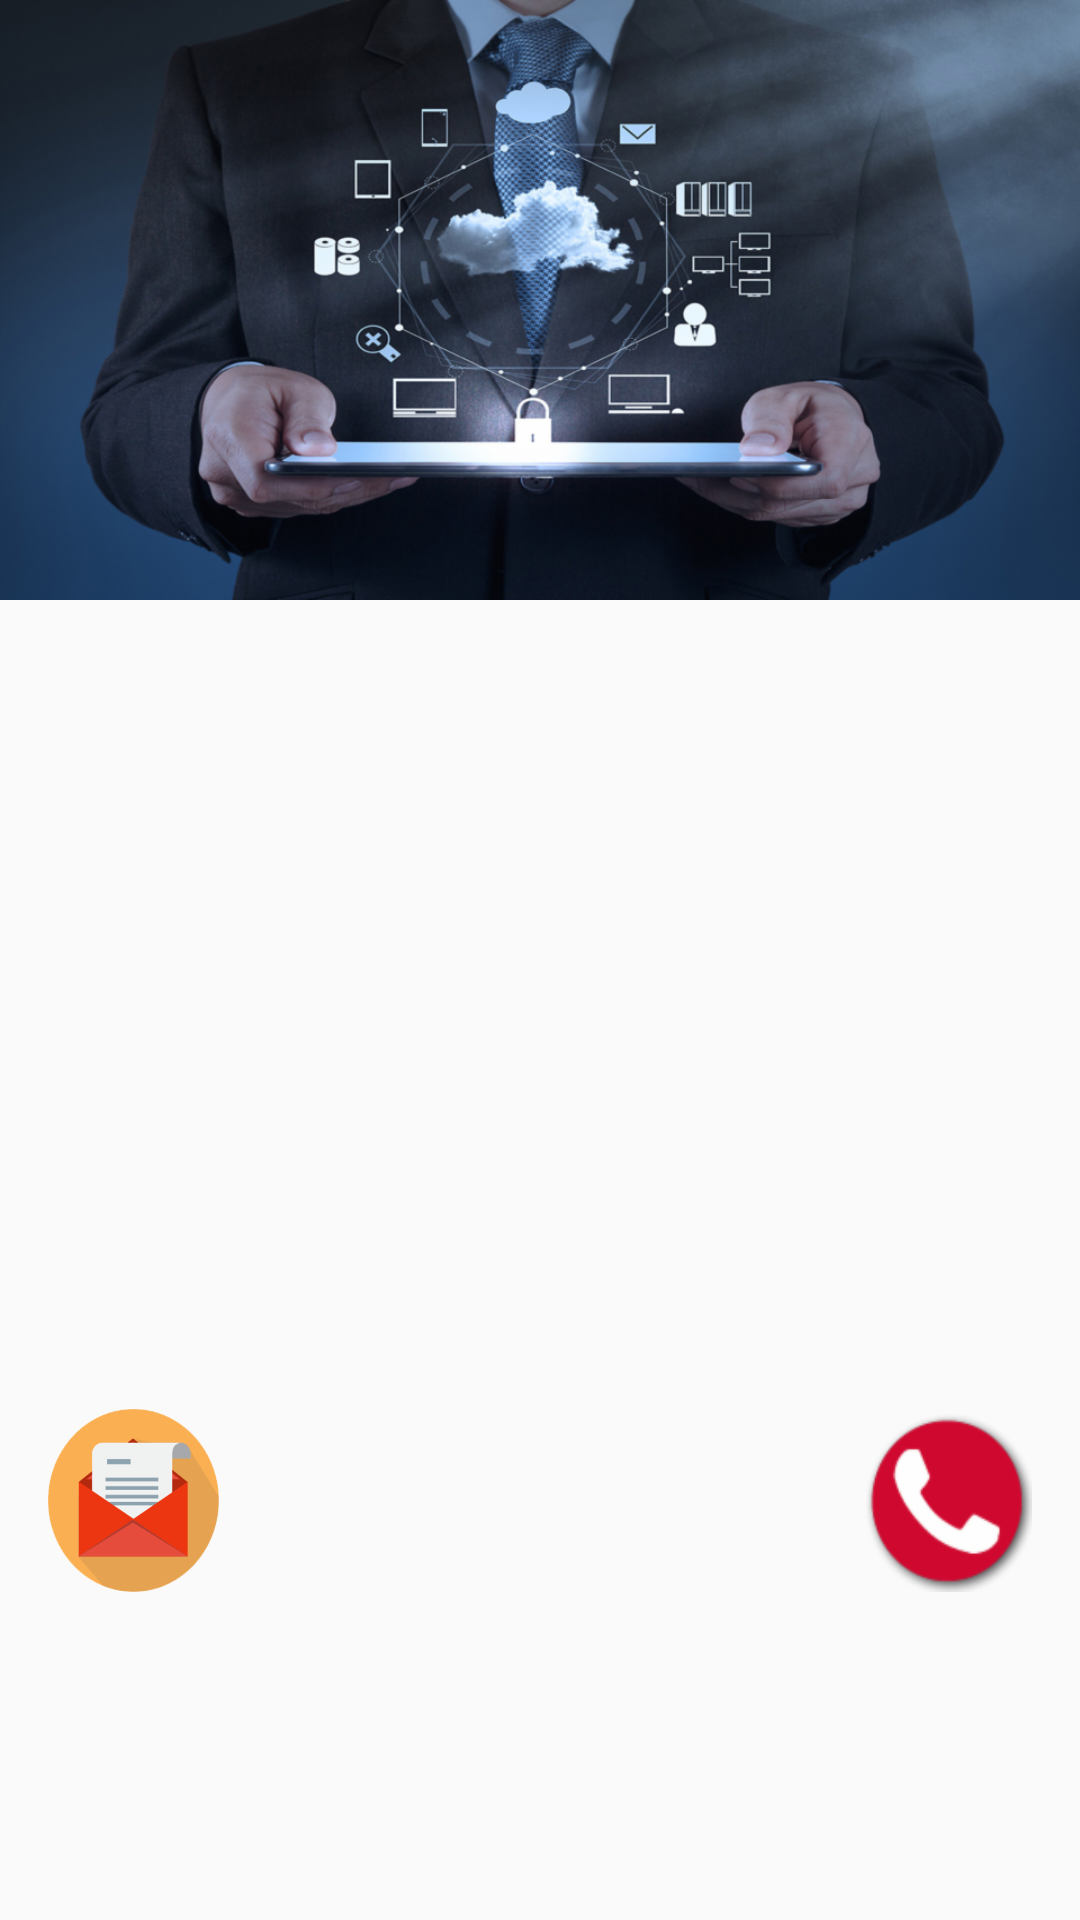

Reconstruct the res/layout file that produces this screen, plus the resources it refers to.
<!-- AndroidManifest.xml: activity theme AppTheme.NoActionBar -->
<!-- res/layout/activity_item_detail.xml -->
<android.support.design.widget.CoordinatorLayout xmlns:android="http://schemas.android.com/apk/res/android"
    xmlns:app="http://schemas.android.com/apk/res-auto"
    xmlns:tools="http://schemas.android.com/tools"
    android:layout_width="match_parent"
    android:layout_height="match_parent"
    android:fitsSystemWindows="true"
    tools:context="vritika.com.app.startstuff.ItemDetailActivity"
    tools:ignore="MergeRootFrame">

    <android.support.design.widget.AppBarLayout
        android:id="@+id/app_bar"
        android:layout_width="match_parent"
        android:layout_height="@dimen/app_bar_height"
        android:background="#fffefe"
        android:fitsSystemWindows="true"
        android:theme="@style/ThemeOverlay.AppCompat.Dark.ActionBar">

        <android.support.design.widget.CollapsingToolbarLayout
            android:id="@+id/toolbar_layout"
            android:layout_width="match_parent"
            android:layout_height="match_parent"
            android:fitsSystemWindows="true"
            android:background="@drawable/it_services"
            app:contentScrim="?attr/colorPrimary"
            app:layout_scrollFlags="scroll|exitUntilCollapsed"
            app:toolbarId="@+id/toolbar">

            <android.support.v7.widget.Toolbar
                android:id="@+id/detail_toolbar"
                android:layout_width="match_parent"
                android:layout_height="?attr/actionBarSize"
                app:layout_collapseMode="pin"
                app:popupTheme="@style/ThemeOverlay.AppCompat.Light" />

        </android.support.design.widget.CollapsingToolbarLayout>

    </android.support.design.widget.AppBarLayout>
    <android.support.v4.widget.NestedScrollView
        android:id="@+id/item_detail_container"
        android:layout_width="match_parent"
        android:layout_height="300dp"
        android:layout_below="@id/toolbar_layout"
        app:layout_behavior="@string/appbar_scrolling_view_behavior" />


    <ImageButton
        android:id="@+id/enquiry"
        android:layout_width="57dp"
        android:layout_height="61dp"
        android:scaleType="fitXY"
        android:layout_marginTop="25dp"
        android:background="@null"
        android:layout_margin="@dimen/fab_margin"
        android:src="@drawable/enquiry"
        app:layout_anchor="@+id/item_detail_container"
        app:layout_anchorGravity="bottom" />

    <ImageButton
        android:id="@+id/call"
        android:layout_width="57dp"
        android:layout_height="61dp"
        android:scaleType="fitXY"
        android:layout_margin="@dimen/fab_margin"
        android:background="@null"
        android:src="@drawable/call"
        app:layout_anchor="@+id/item_detail_container"
        app:layout_anchorGravity="bottom|end"/>


</android.support.design.widget.CoordinatorLayout>
<!-- resources referenced by this layout -->
<resources>
  <dimen name="app_bar_height">200dp</dimen>
  <dimen name="fab_margin">16dp</dimen>
  <!-- drawable call: png bitmap (drawable-mdpi, 6804 bytes) -->
  <!-- drawable enquiry: png bitmap (drawable-mdpi, 23834 bytes) -->
  <!-- drawable it_services: png bitmap (drawable-mdpi, 798003 bytes) -->
  <style name="AppTheme.NoActionBar">
          <item name="windowActionBar">false</item>
          <item name="windowNoTitle">true</item>
      </style>
</resources>
